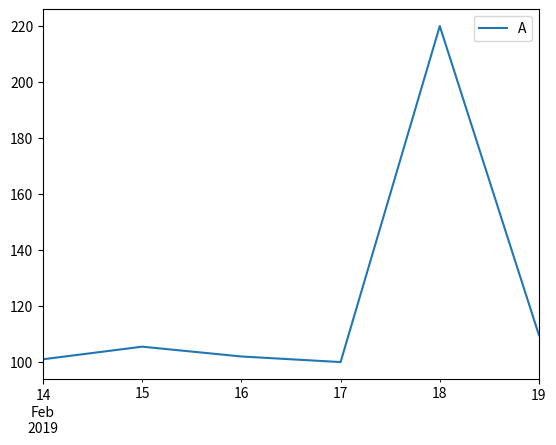

Recreate this plot in Python.
import pandas as pd
import numpy as np
import datetime
import matplotlib.pyplot as plt

dates = pd.date_range('20190214', periods=6)
numbers = np.matrix([[ 101, 103], [105.5, 75], [102, 80.3], [100, 85], [110, 98], [109.6, 125.7 ]] )
frame = pd.DataFrame(numbers, index=dates, columns=['A','B'])


class DataFrameUzduotys:
    def __init__(self, df: pd.DataFrame) -> None:
        self.df = df

    def pirma_antra(self, idx: str | datetime.datetime) -> pd.Series:
        """
        gauti eilutę, kurios indekso data yra stringas '2019-02-18'
        gauti eilutę, kurios indekso data yra datetime.datetime(2019, 2, 18)
        """
        return self.df.loc[idx]

    def trecia(self):
        """
        gauti eilutę, kuri yra priešpaskutinė nuo galo (nenaudoti indekso)
        """
        return self.df.iloc[-2]

    def ketvirta(self):
        """
        gauti pirmas 2 eilutes ir stulpelį 'B' (nenaudoti indekso)
        """
        return self.df['B'][:2]

    def penkta(self):
        """
        išrūšiuoti df pagal 'B' stulpelį mažėjančia tvarka
        """
        return self.df.sort_values(by='B', ascending=False)

    def sesta(self):
        """
        rasti stulpelio 'A' didžiausią reikšmę
        """
        return self.df.max(axis=0)['A']

    def septinta(self):
        """
        padvigubinti stulpelio 'A' didžiausią reikšmę (randate, kuri didžiausia reikšmė ir priskiriate dvigubai didesnę naują reikšmę)
        :return:
        """
        max_val = self.df.max(axis=0)['A']
        self.df.loc[self.df['A'] == max_val, 'A'] = max_val * 2
        return

    def astunta(self):
        """
        gauti eilutes, kur stulpelio 'A' reikšmės didesnės už 105
        """
        return self.df[self.df['A'] > 105]

    def devinta(self):
        self.df.plot(y='A')
        return

    def desimta(self):
        self.df.drop(index=self.df.index[self.df['A'] < self.df['B']], inplace=True)
        return


# DATAFRAME

uzd = DataFrameUzduotys(frame)

print(f"""# 1. gauti eilutę, kurios indekso data yra stringas '2019-02-18'
Atsakymas:
{uzd.pirma_antra('2019-02-18')}
\n""")

print(f"""# 2. gauti eilutę, kurios indekso data yra datetime.datetime(2019, 2, 18)
Atsakymas:
{uzd.pirma_antra(datetime.datetime(2019, 2, 18))}
\n""")

print(f"""# 3. gauti eilutę, kuri yra priešpaskutinė nuo galo (nenaudoti indekso)
Atsakymas:
{uzd.trecia()}
\n""")

print(f"""# 4. gauti pirmas 2 eilutes ir stulpelį 'B' (nenaudoti indekso)
Atsakymas:
{uzd.ketvirta()}
\n""")

print(f"""# 5. išrūšiuoti df pagal 'B' stulpelį mažėjančia tvarka
Atsakymas:
{uzd.penkta()}
\n""")

print(f"""# 6. rasti stulpelio 'A' didžiausią reikšmę
Atsakymas:
{uzd.sesta()}
\n""")

uzd.septinta()
print(f"""# 7. padvigubinti stulpelio 'A' didžiausią reikšmę (randate, kuri didžiausia reikšmė ir priskiriate dvigubai didesnę naują reikšmę)
Atsakymas:
{uzd.df}
\n""")

print(f"""# 8. gauti eilutes, kur stulpelio 'A' reikšmės didesnės už 105
Atsakymas:
{uzd.astunta()}
\n""")

uzd.devinta()
print(f"""# 9. nupiešti (plot) stulpelio 'A' reikšmes
Atsakymas:
\n""")

uzd.desimta()
print(f"""# 10. ištrinti eilutes, kur stulpelio 'B' reikšmės yra didesnės už stulpelio 'A' reikšmes
Atsakymas:
{uzd.df}
\n""")

plt.show()

# NUMPY

def pirma():
    a = np.random.randint(low=1, high=10, size=10)
    b = np.random.randint(low=1, high=10, size=10)
    return a.sum() + b.sum()


def antra():
    a = np.random.randint(low=-10, high=10, size=10)
    a[a > 0] = 0
    return a


def trecia():
    a = np.random.randint(low=1, high=10, size=10)
    b = a[a <= 6]
    return a, b


def ketvirta():
    a = np.random.randint(low=1, high=5, size=10)
    print(a)
    return a[1:][a[1:] == a[:-1]]


def penkta():
    a = np.random.random(size=10)
    b = np.random.random(size=10)
    return a[a > b]


def sesta():
    a = np.random.randint(low=1, high=10, size=10)
    print(a)
    a[:-1] = a[1:]
    return a


def septinta():
    a = np.random.randint(low=1, high=10, size=10)
    print(a)
    return a[::-1]


def astunta():
    a = np.random.randint(low=1, high=10, size=10)
    a[1::2] = 0
    return a


def devinta():
    a = np.random.rand(10, 20)
    return np.mean(a, axis=1), np.mean(a, axis=0)


def desimta():
    a = np.random.randint(1, 10, (10, 10))
    print(a)
    return a[np.arange(10), np.arange(10)]



print(f"""# 1. suma 2 vektorių
Atsakymas:
{pirma()}
\n""")

print(f"""# 2. anuliavimas teigiamų elementų
Atsakymas:
{antra()}
\n""")

print(f"""# 3. išmetimas > 6
Atsakymas:
{trecia()}
\n""")

print(f"""# 4. dviejų vienodų šalia esančių radimas
Atsakymas:
{ketvirta()}
\n""")

print(f"""# 5. elementų, kur a elementai didesni už b elementus, radimas
Atsakymas:
{penkta()}
\n""")

print(f"""# 6. elementų perstumimas vektoriuje pakartojant paskutinį
Atsakymas:
{sesta()}
\n""")

print(f"""# 7. sukeitimas elementų eilės tvarkos
Atsakymas:
{septinta()}
\n""")

print(f"""# 8. kas antro elemento užnulinimas
Atsakymas:
{astunta()}
\n""")

print(f"""# 9. rasti matricos eiluciu vidurkius, rasti matricos stulpeliu vidurkius
Atsakymas:
{devinta()}
\n""")

print(f"""# 10. gauti matricos diagonalinius elementus - negaliam panaudoti daug
Atsakymas:
{desimta()}
\n""")
